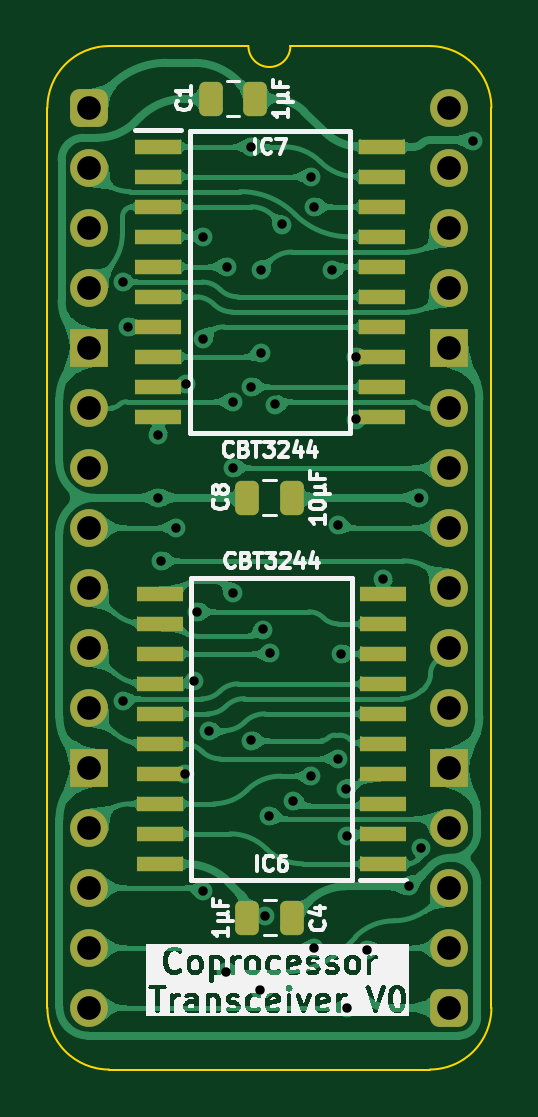
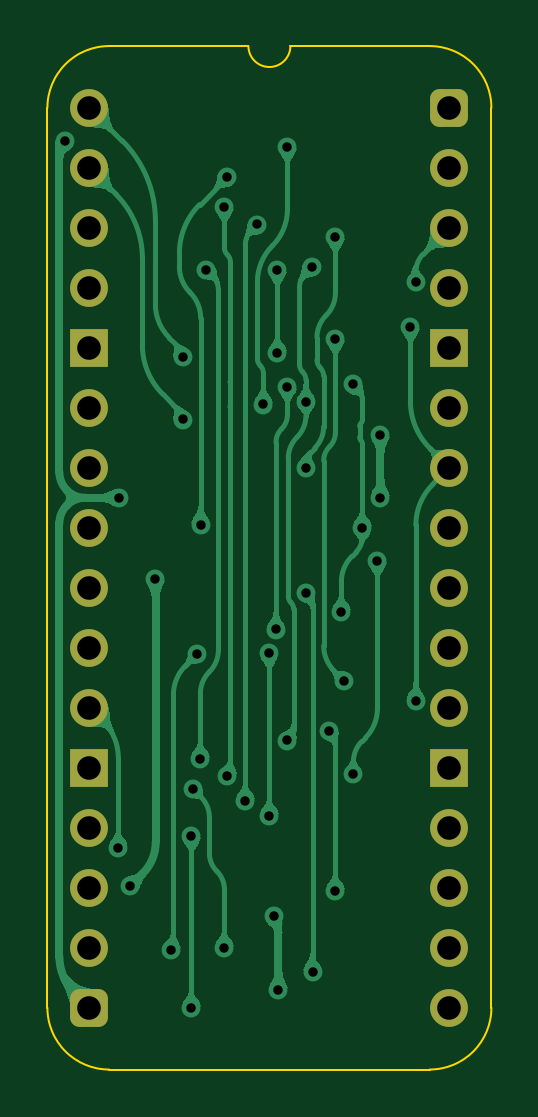
Circuit board: 11 layer files. Board 18.8 x 43.3 mm.
- bottom_copper: Coprocessor Transceiver-B_Cu.gbl (72748 bytes)
- bottom_mask: Coprocessor Transceiver-B_Mask.gbs (1886 bytes)
- paste: Coprocessor Transceiver-B_Paste.gbp (464 bytes)
- bottom_silk: Coprocessor Transceiver-B_Silkscreen.gbo (465 bytes)
- outline: Coprocessor Transceiver-Edge_Cuts.gm1 (1059 bytes)
- top_copper: Coprocessor Transceiver-F_Cu.gtl (157952 bytes)
- top_mask: Coprocessor Transceiver-F_Mask.gts (3289 bytes)
- paste: Coprocessor Transceiver-F_Paste.gtp (2412 bytes)
- top_silk: Coprocessor Transceiver-F_Silkscreen.gto (66656 bytes)
- drill: Coprocessor Transceiver-NPTH.drl (265 bytes)
- drill: Coprocessor Transceiver-PTH.drl (1426 bytes)

=== bottom_copper: Coprocessor Transceiver-B_Cu.gbl (72748 bytes, source omitted) ===
=== bottom_mask: Coprocessor Transceiver-B_Mask.gbs (1886 bytes, source withheld) ===
=== paste: Coprocessor Transceiver-B_Paste.gbp ===
%TF.GenerationSoftware,KiCad,Pcbnew,9.0.2*%
%TF.CreationDate,2025-06-17T18:59:47+02:00*%
%TF.ProjectId,Coprocessor Transceiver,436f7072-6f63-4657-9373-6f7220547261,V0*%
%TF.SameCoordinates,Original*%
%TF.FileFunction,Paste,Bot*%
%TF.FilePolarity,Positive*%
%FSLAX46Y46*%
G04 Gerber Fmt 4.6, Leading zero omitted, Abs format (unit mm)*
G04 Created by KiCad (PCBNEW 9.0.2) date 2025-06-17 18:59:47*
%MOMM*%
%LPD*%
G01*
G04 APERTURE LIST*
G04 APERTURE END LIST*
M02*

=== bottom_silk: Coprocessor Transceiver-B_Silkscreen.gbo ===
%TF.GenerationSoftware,KiCad,Pcbnew,9.0.2*%
%TF.CreationDate,2025-06-17T18:59:47+02:00*%
%TF.ProjectId,Coprocessor Transceiver,436f7072-6f63-4657-9373-6f7220547261,V0*%
%TF.SameCoordinates,Original*%
%TF.FileFunction,Legend,Bot*%
%TF.FilePolarity,Positive*%
%FSLAX46Y46*%
G04 Gerber Fmt 4.6, Leading zero omitted, Abs format (unit mm)*
G04 Created by KiCad (PCBNEW 9.0.2) date 2025-06-17 18:59:47*
%MOMM*%
%LPD*%
G01*
G04 APERTURE LIST*
G04 APERTURE END LIST*
M02*

=== outline: Coprocessor Transceiver-Edge_Cuts.gm1 ===
%TF.GenerationSoftware,KiCad,Pcbnew,9.0.2*%
%TF.CreationDate,2025-06-17T18:59:47+02:00*%
%TF.ProjectId,Coprocessor Transceiver,436f7072-6f63-4657-9373-6f7220547261,V0*%
%TF.SameCoordinates,Original*%
%TF.FileFunction,Profile,NP*%
%FSLAX46Y46*%
G04 Gerber Fmt 4.6, Leading zero omitted, Abs format (unit mm)*
G04 Created by KiCad (PCBNEW 9.0.2) date 2025-06-17 18:59:47*
%MOMM*%
%LPD*%
G01*
G04 APERTURE LIST*
%TA.AperFunction,Profile*%
%ADD10C,0.100000*%
%TD*%
G04 APERTURE END LIST*
D10*
%TO.C,J2*%
X-1778000Y-38100000D02*
X-1778000Y0D01*
X6731000Y2616200D02*
X835732Y2613732D01*
X14404267Y2613733D02*
X8509000Y2616200D01*
X14404268Y-40713732D02*
X835733Y-40713733D01*
X17018000Y-38100000D02*
X17017999Y1D01*
X-1778000Y0D02*
G75*
G02*
X835732Y2613732I2613731J1D01*
G01*
X835733Y-40713733D02*
G75*
G02*
X-1778003Y-38100000I-3J2613733D01*
G01*
X8509000Y2616200D02*
G75*
G02*
X6731000Y2616200I-889000J0D01*
G01*
X14404267Y2613733D02*
G75*
G02*
X17018003Y1I3J-2613733D01*
G01*
X17018000Y-38100000D02*
G75*
G02*
X14404268Y-40713730I-2613730J0D01*
G01*
%TD*%
M02*

=== top_copper: Coprocessor Transceiver-F_Cu.gtl (157952 bytes, source omitted) ===
=== top_mask: Coprocessor Transceiver-F_Mask.gts (3289 bytes, source withheld) ===
=== paste: Coprocessor Transceiver-F_Paste.gtp (2412 bytes, source withheld) ===
=== top_silk: Coprocessor Transceiver-F_Silkscreen.gto (66656 bytes, source omitted) ===
=== drill: Coprocessor Transceiver-NPTH.drl ===
M48
; DRILL file {KiCad 9.0.2} date 2025-06-17T18:59:49+0200
; FORMAT={-:-/ absolute / inch / decimal}
; #@! TF.CreationDate,2025-06-17T18:59:49+02:00
; #@! TF.GenerationSoftware,Kicad,Pcbnew,9.0.2
; #@! TF.FileFunction,NonPlated,1,2,NPTH
FMAT,2
INCH
%
G90
G05
M30

=== drill: Coprocessor Transceiver-PTH.drl ===
M48
; DRILL file {KiCad 9.0.2} date 2025-06-17T18:59:49+0200
; FORMAT={-:-/ absolute / inch / decimal}
; #@! TF.CreationDate,2025-06-17T18:59:49+02:00
; #@! TF.GenerationSoftware,Kicad,Pcbnew,9.0.2
; #@! TF.FileFunction,Plated,1,2,PTH
FMAT,2
INCH
; #@! TA.AperFunction,Plated,PTH,ViaDrill
T1C0.0157
; #@! TA.AperFunction,Plated,PTH,ComponentDrill
T2C0.0394
%
G90
G05
T1
X0.0559Y-0.2909
X0.0559Y-0.9885
X0.065Y-0.365
X0.115Y-0.545
X0.115Y-0.65
X0.12Y-0.755
X0.145Y-0.7
X0.16Y-1.11
X0.1605Y-0.4608
X0.175Y-0.9555
X0.18Y-0.84
X0.19Y-0.215
X0.19Y-0.385
X0.19Y-1.305
X0.2Y-1.038
X0.228Y-1.44
X0.2295Y-0.265
X0.2391Y-0.6
X0.2391Y-0.8079
X0.2391Y-0.4898
X0.2699Y-1.0545
X0.27Y-0.065
X0.27Y-0.465
X0.285Y-1.4705
X0.2868Y-0.27
X0.2868Y-0.4088
X0.2891Y-0.8695
X0.2928Y-1.3463
X0.3Y-1.18
X0.3012Y-0.9091
X0.31Y-0.4945
X0.3205Y-0.1945
X0.34Y-1.155
X0.37Y-0.115
X0.37Y-1.1138
X0.375Y-0.165
X0.375Y-1.4
X0.405Y-0.2699
X0.4145Y-0.695
X0.415Y-1.085
X0.42Y-0.91
X0.4277Y-1.135
X0.43Y-1.2142
X0.43Y-1.5
X0.4441Y-0.415
X0.4441Y-0.5195
X0.4634Y-1.4034
X0.49Y-0.785
X0.5325Y-1.2975
X0.55Y-0.65
X0.5519Y-1.233
X0.64Y-0.055
T2
X0.0Y0.0
X0.0Y-0.1
X0.0Y-0.2
X0.0Y-0.3
X0.0Y-0.4
X0.0Y-0.5
X0.0Y-0.6
X0.0Y-0.7
X0.0Y-0.8
X0.0Y-0.9
X0.0Y-1.0
X0.0Y-1.1
X0.0Y-1.2
X0.0Y-1.3
X0.0Y-1.4
X0.0Y-1.5
X0.6Y0.0
X0.6Y-0.1
X0.6Y-0.2
X0.6Y-0.3
X0.6Y-0.4
X0.6Y-0.5
X0.6Y-0.6
X0.6Y-0.7
X0.6Y-0.8
X0.6Y-0.9
X0.6Y-1.0
X0.6Y-1.1
X0.6Y-1.2
X0.6Y-1.3
X0.6Y-1.4
X0.6Y-1.5
M30
